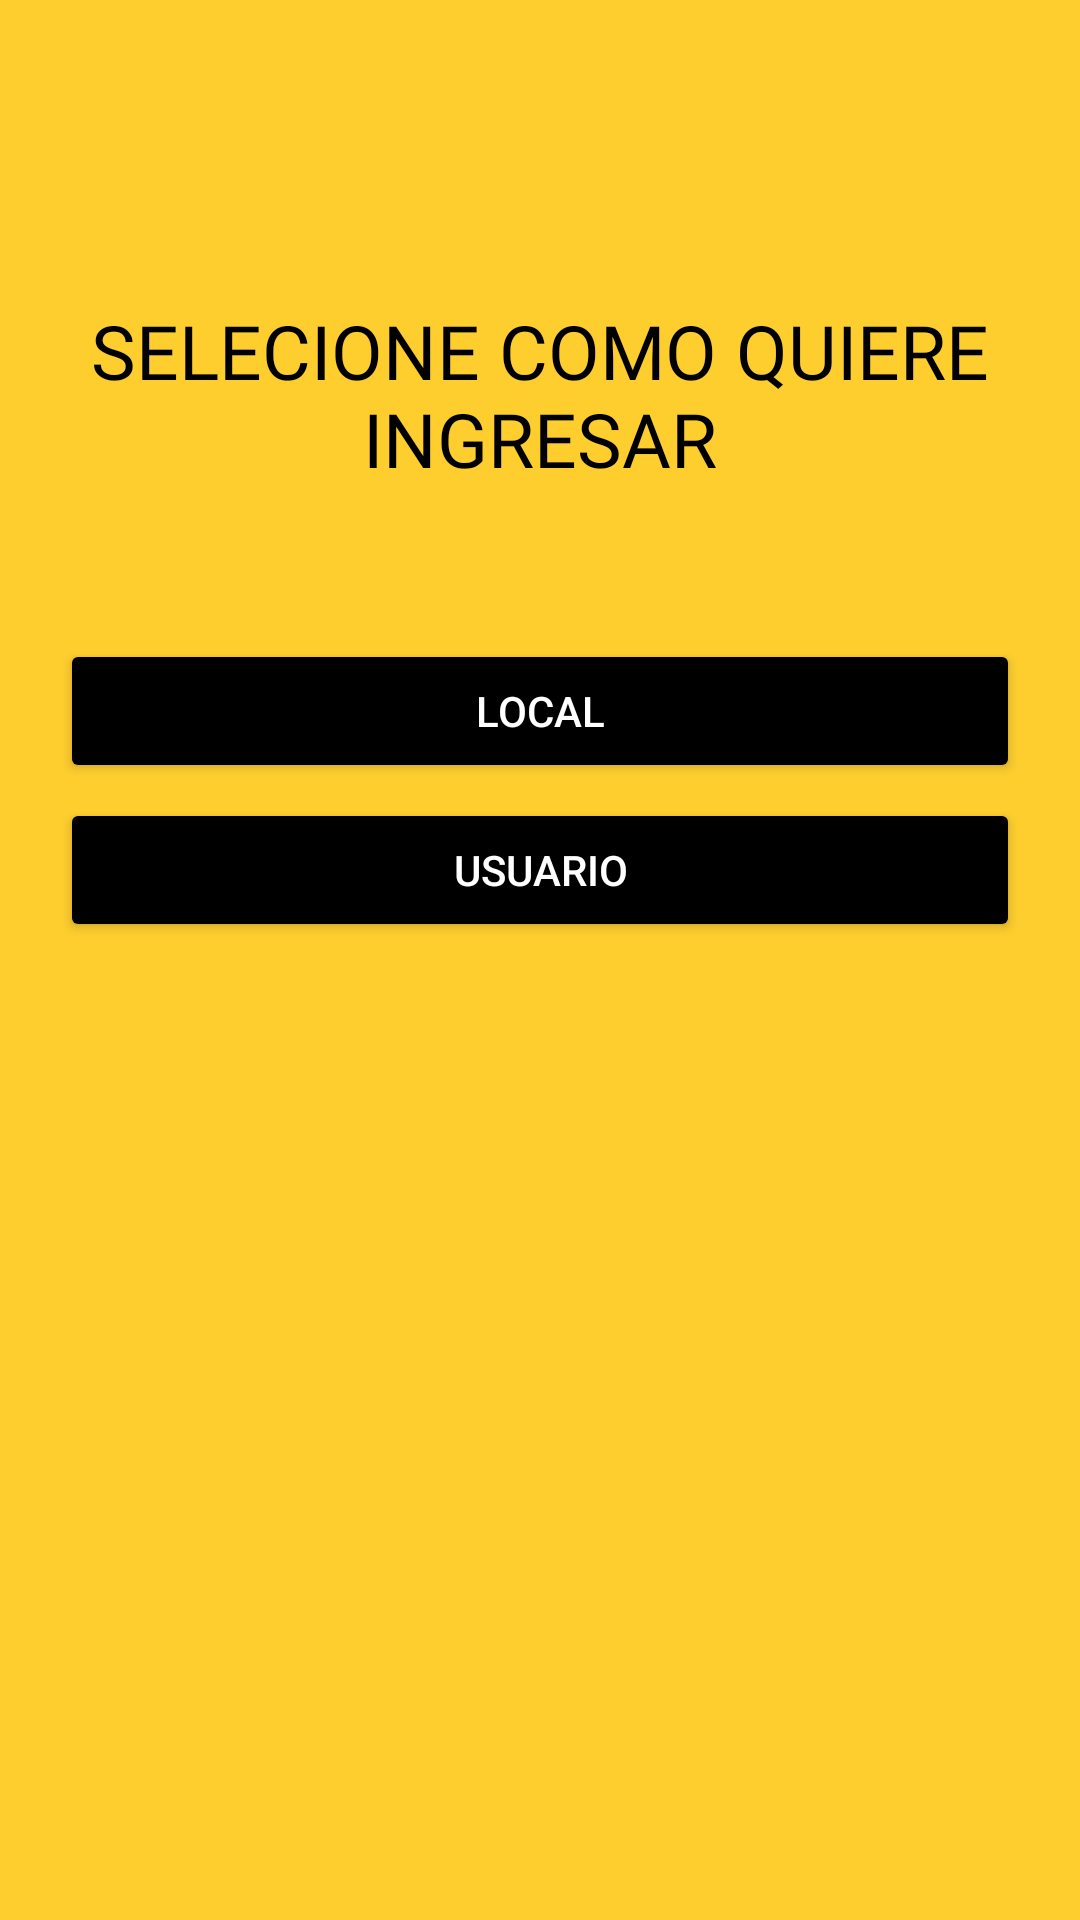

This screen was rendered from an Android layout file. Write that file and the resources it references.
<!-- AndroidManifest.xml: application theme AppTheme -->
<!-- res/layout/activity_local_o_usuario.xml -->
<?xml version="1.0" encoding="utf-8"?>
<LinearLayout xmlns:android="http://schemas.android.com/apk/res/android"
    xmlns:app="http://schemas.android.com/apk/res-auto"
    xmlns:tools="http://schemas.android.com/tools"
    android:layout_width="match_parent"
    android:layout_height="match_parent"
    tools:context=".local_o_usuario"
    android:background="#fece2f"
    android:paddingLeft="20dp"
    android:paddingRight="20dp"
    android:orientation="vertical">

    <TextView
        android:layout_width="wrap_content"
        android:layout_height="wrap_content"
        android:layout_gravity="center"
        android:layout_marginTop="100dp"
        android:textAlignment="center"
        android:fontFamily="@font/helvetica_now_text_ext_bd_ita"
        android:text="@string/local_o_usuario"
        android:textColor="@color/colorPrimaryDark"
        android:textSize="25sp" />


    <Button
        android:id="@+id/buttonLocal"
        android:layout_width="match_parent"
        android:layout_height="wrap_content"
        android:layout_gravity="center"
        android:layout_marginTop="50dp"
        android:layout_marginBottom="5dp"
        android:backgroundTint="@color/colorPrimaryDark"
        android:elevation="5dp"
        android:text="@string/local"
        android:textColor="#ffffff"
        />

    <Button
        android:id="@+id/buttonUsuario"
        android:layout_width="match_parent"
        android:layout_height="wrap_content"
        android:layout_gravity="center"
        android:layout_marginBottom="5dp"
        android:backgroundTint="@color/colorPrimaryDark"
        android:elevation="5dp"
        android:text="@string/usuario"
        android:textColor="#ffffff" />


</LinearLayout>
<!-- resources referenced by this layout -->
<resources>
  <color name="colorPrimaryDark">#000000</color>
  <string name="local">Local</string>
  <string name="local_o_usuario">SELECIONE COMO QUIERE INGRESAR</string>
  <string name="usuario">usuario</string>
  <style name="AppTheme" parent="Theme.AppCompat.Light.DarkActionBar">
          
          <item name="colorPrimary">@color/colorPrimary</item>
          <item name="colorPrimaryDark">@color/colorPrimaryDark</item>
          <item name="colorAccent">@color/colorAccent</item>
      </style>
  <color name="colorPrimary">#fece2f</color>
  <color name="colorAccent">#ffffff</color>
</resources>
